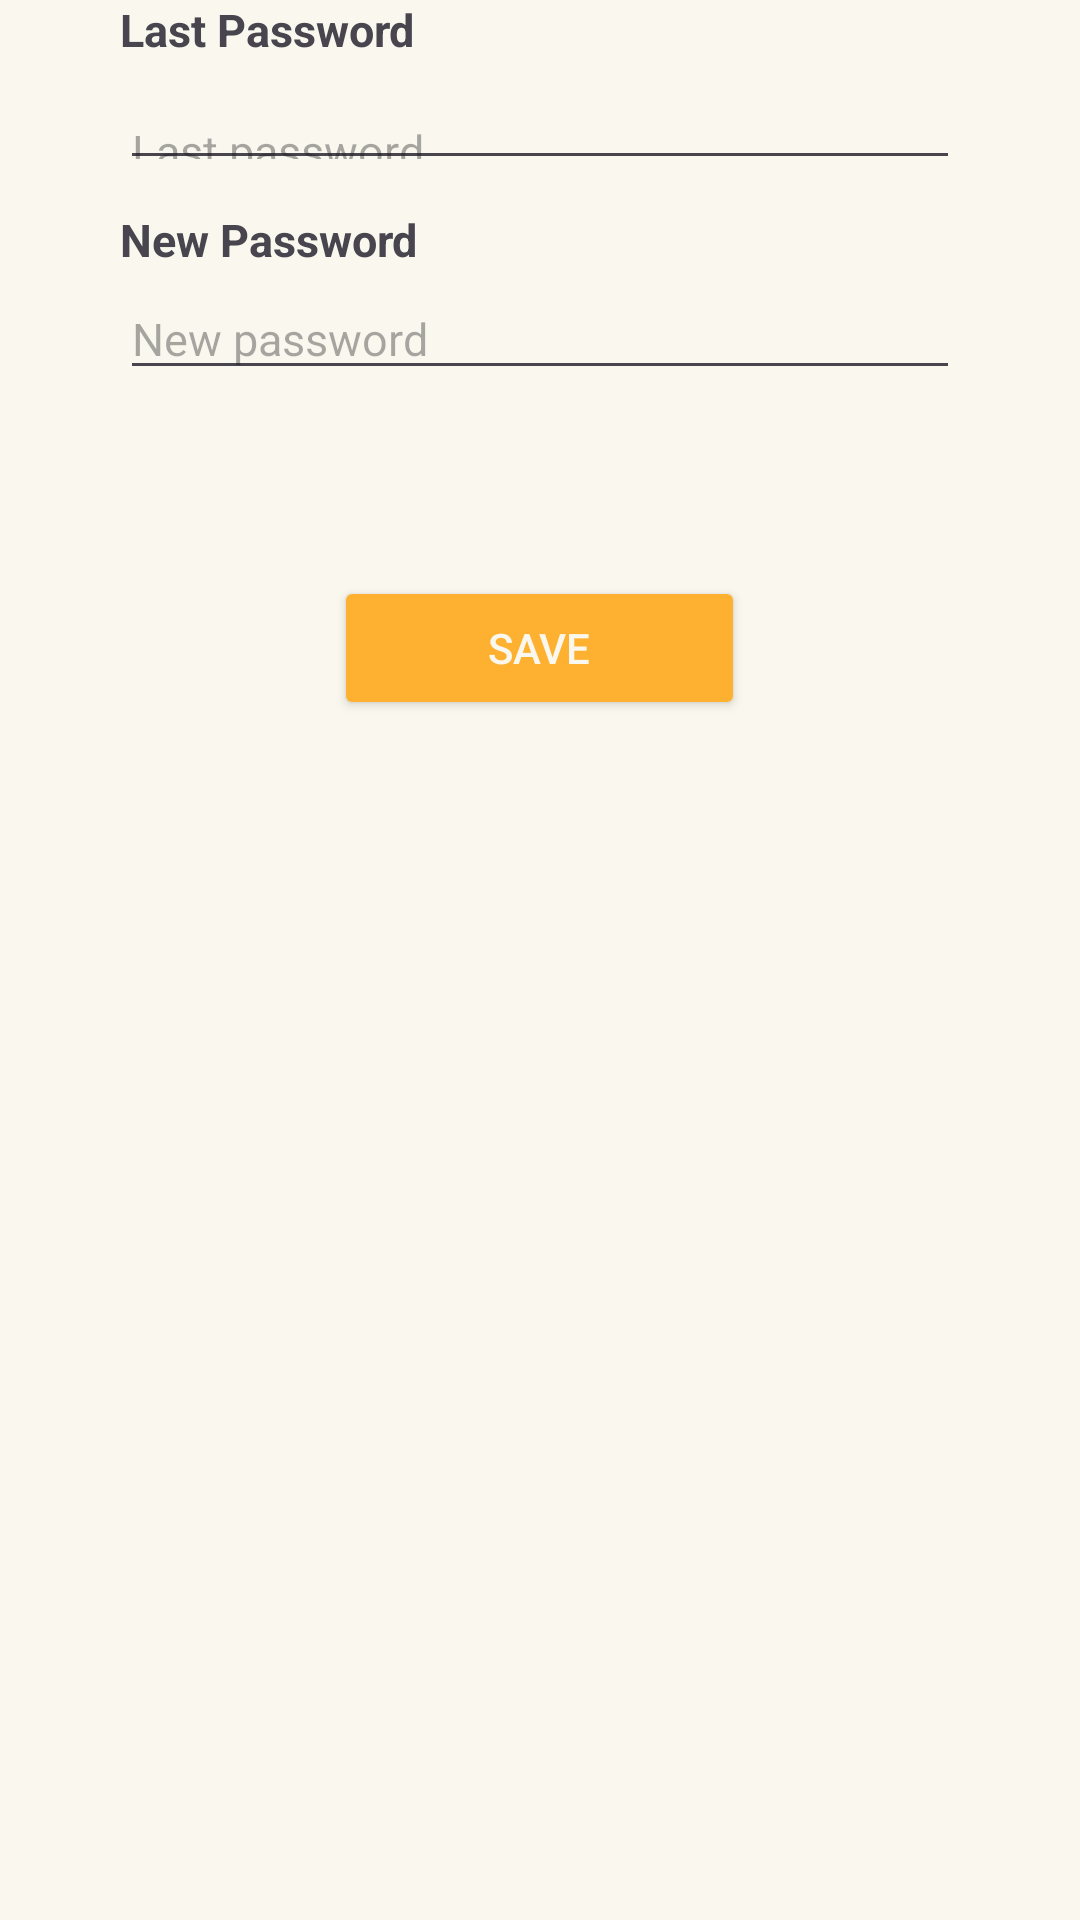

Here is an Android app screen rendered from its layout file. Give the layout XML and the strings, colors and styles it references.
<!-- AndroidManifest.xml: application theme Theme.Tubes_aksyal -->
<!-- res/layout/activity_update_password.xml -->
<?xml version="1.0" encoding="utf-8"?>
<RelativeLayout xmlns:android="http://schemas.android.com/apk/res/android"
    xmlns:app="http://schemas.android.com/apk/res-auto"
    xmlns:tools="http://schemas.android.com/tools"
    android:layout_width="match_parent"
    android:layout_height="match_parent"
    android:background="#FAF8EE"
    tools:context=".DALEM_PROFILE.update_password">

    <ImageView
        android:id="@+id/profileback"
        android:layout_width="wrap_content"
        android:layout_height="wrap_content"
        android:layout_alignParentStart="true"
        android:layout_alignParentTop="true"
        android:layout_alignParentEnd="true"
        android:layout_alignParentBottom="true"
        android:layout_marginStart="28dp"
        android:layout_marginTop="30dp"
        android:layout_marginEnd="360dp"
        android:layout_marginBottom="676dp"
        android:src="@drawable/arrow_back" />

    <TextView
        android:id="@+id/passupdate"
        android:layout_width="139dp"
        android:layout_height="wrap_content"
        android:layout_alignParentStart="true"
        android:layout_alignParentTop="true"
        android:layout_alignParentEnd="true"
        android:layout_alignParentBottom="true"
        android:layout_marginStart="60dp"
        android:layout_marginTop="30dp"
        android:layout_marginBottom="676dp"
        android:text="Update Password"
        android:textSize="18dp" />

    <TextView
        android:id="@+id/passlama"
        android:layout_width="160dp"
        android:layout_height="wrap_content"
        android:layout_alignParentStart="true"
        android:layout_alignParentTop="@+id/passupdate"
        android:layout_alignParentEnd="true"
        android:layout_alignParentBottom="true"
        android:layout_marginStart="40dp"
        android:layout_marginTop="371dp"
        android:layout_marginEnd="40dp"
        android:layout_marginBottom="620dp"
        android:text="Last Password"
        android:textSize="15dp"
        android:textStyle="bold" />

    <EditText
        android:id="@+id/inputpasslama"
        android:layout_width="match_parent"
        android:layout_height="wrap_content"
        android:layout_alignParentStart="true"
        android:layout_alignParentTop="@+id/passlama"
        android:layout_alignParentEnd="true"
        android:layout_alignParentBottom="true"
        android:layout_marginStart="40dp"
        android:layout_marginTop="30dp"
        android:layout_marginEnd="40dp"
        android:layout_marginBottom="580dp"
        android:hint="Last password"
        android:textSize="15dp" />

    <TextView
        android:id="@+id/passbaru"
        android:layout_width="160dp"
        android:layout_height="wrap_content"
        android:layout_alignParentStart="true"
        android:layout_alignParentTop="@+id/inputpasslama"
        android:layout_alignParentEnd="true"
        android:layout_alignParentBottom="true"
        android:layout_marginStart="40dp"
        android:layout_marginTop="30dp"
        android:layout_marginEnd="40dp"
        android:layout_marginBottom="550dp"
        android:text="New Password"
        android:textSize="15dp"
        android:textStyle="bold" />


    <EditText
        android:id="@+id/inputpassbaru"
        android:layout_width="match_parent"
        android:layout_height="wrap_content"
        android:layout_alignParentStart="true"
        android:layout_alignParentTop="@+id/passbaru"
        android:layout_alignParentEnd="true"
        android:layout_alignParentBottom="true"
        android:layout_marginStart="40dp"
        android:layout_marginTop="30dp"
        android:layout_marginEnd="40dp"
        android:layout_marginBottom="510dp"
        android:hint="New password"
        android:textSize="15dp" />

    <Button
        android:id="@+id/buttonupdatepass"
        android:layout_width="137dp"
        android:layout_height="wrap_content"
        android:layout_alignParentBottom="true"
        android:layout_centerHorizontal="true"
        android:layout_marginBottom="400dp"
        android:backgroundTint="#FEB130"
        android:text="Save"
        android:textColor="#FAF8EE" />

</RelativeLayout>
<!-- resources referenced by this layout -->
<resources>
  <style name="Theme.Tubes_aksyal" parent="Base.Theme.Tubes_aksyal" />
  <style name="Base.Theme.Tubes_aksyal" parent="Theme.Material3.DayNight.NoActionBar">
          
          
      </style>
</resources>
